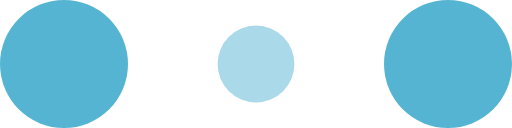
t = 0.00 s
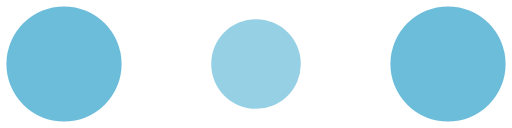
t = 0.10 s
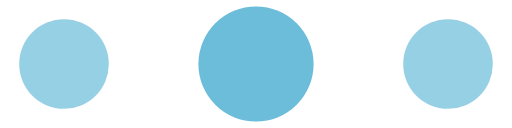
t = 0.30 s
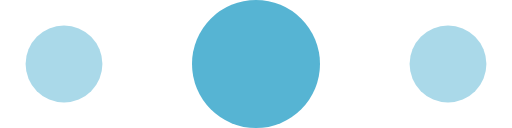
t = 0.40 s
t = 0.50 s: frame unchanged from t = 0.30 s, image omitted
t = 0.70 s: frame unchanged from t = 0.10 s, image omitted

The animated SVG that drew these frames (rendered in a browser with its animation timeline set to each time). Animation: 6 SMIL elements (animate=6); one cycle of 0.80 s, repeats indefinitely.

<!-- By Sam Herbert (@sherb), for everyone. More @ http://goo.gl/7AJzbL -->
<svg width="120" height="30" viewBox="0 0 120 30" xmlns="http://www.w3.org/2000/svg" fill="#56B4D3">
    <circle cx="15" cy="15" r="15">
        <animate attributeName="r" from="15" to="15"
                 begin="0s" dur="0.8s"
                 values="15;9;15" calcMode="linear"
                 repeatCount="indefinite" />
        <animate attributeName="fill-opacity" from="1" to="1"
                 begin="0s" dur="0.8s"
                 values="1;.5;1" calcMode="linear"
                 repeatCount="indefinite" />
    </circle>
    <circle cx="60" cy="15" r="9" fill-opacity="0.3">
        <animate attributeName="r" from="9" to="9"
                 begin="0s" dur="0.8s"
                 values="9;15;9" calcMode="linear"
                 repeatCount="indefinite" />
        <animate attributeName="fill-opacity" from="0.5" to="0.5"
                 begin="0s" dur="0.8s"
                 values=".5;1;.5" calcMode="linear"
                 repeatCount="indefinite" />
    </circle>
    <circle cx="105" cy="15" r="15">
        <animate attributeName="r" from="15" to="15"
                 begin="0s" dur="0.8s"
                 values="15;9;15" calcMode="linear"
                 repeatCount="indefinite" />
        <animate attributeName="fill-opacity" from="1" to="1"
                 begin="0s" dur="0.8s"
                 values="1;.5;1" calcMode="linear"
                 repeatCount="indefinite" />
    </circle>
</svg>
